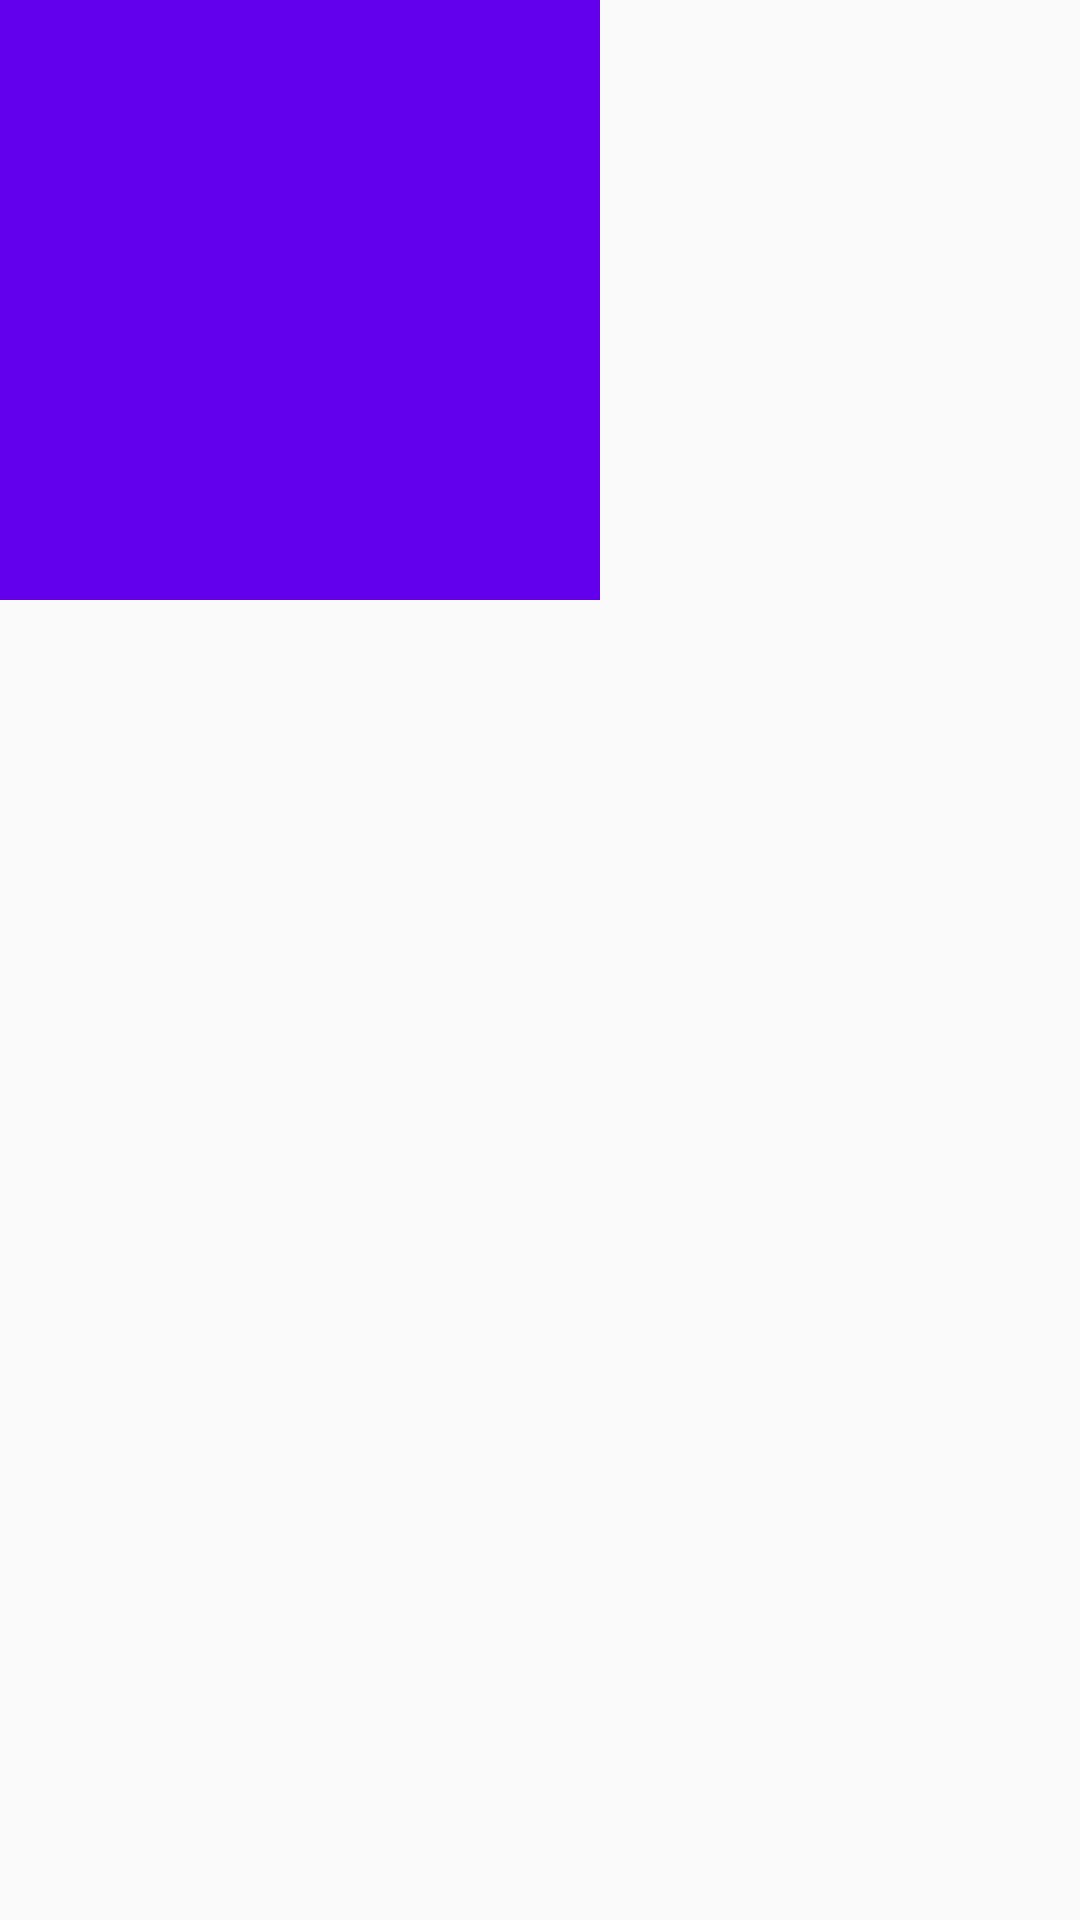

Here is an Android app screen rendered from its layout file. Give the layout XML and the strings, colors and styles it references.
<!-- AndroidManifest.xml: application theme AppTheme -->
<!-- res/layout/activity_inset.xml -->
<?xml version="1.0" encoding="utf-8"?>
<LinearLayout xmlns:android="http://schemas.android.com/apk/res/android"
              android:layout_width="match_parent"
              android:layout_height="match_parent"
              android:orientation="vertical">

    <FrameLayout
        android:layout_width="200dp"
        android:layout_height="200dp"
        android:background="@color/colorPrimary">

        <ImageView
            android:layout_width="150dp"
            android:layout_height="150dp"
            android:background="@drawable/inset_pic"/>
    </FrameLayout>

</LinearLayout>
<!-- resources referenced by this layout -->
<resources>
  <!-- drawable inset_pic (drawable) -->
  <?xml version="1.0" encoding="utf-8"?>
  <inset xmlns:android="http://schemas.android.com/apk/res/android"
         android:drawable="@drawable/ic_launcher"
         android:insetBottom="10dp"
         android:insetLeft="100dp"
         android:insetRight="12dp"
         android:insetTop="30dp"
         android:visible="true">
  
  </inset>
  <style name="AppTheme" parent="Theme.AppCompat.DayNight.DarkActionBar">
          
          <item name="colorPrimary">@color/colorPrimary</item>
          <item name="colorPrimaryDark">@color/colorPrimaryDark</item>
          <item name="colorAccent">@color/colorAccent</item>
      </style>
  <!-- not gathered from this repository: default colours our renderer supplied (Android Studio template values) -->
  <color name="colorPrimary">#FF6200EE</color>
  <color name="colorPrimaryDark">#FF3700B3</color>
  <color name="colorAccent">#FF03DAC5</color>
</resources>
